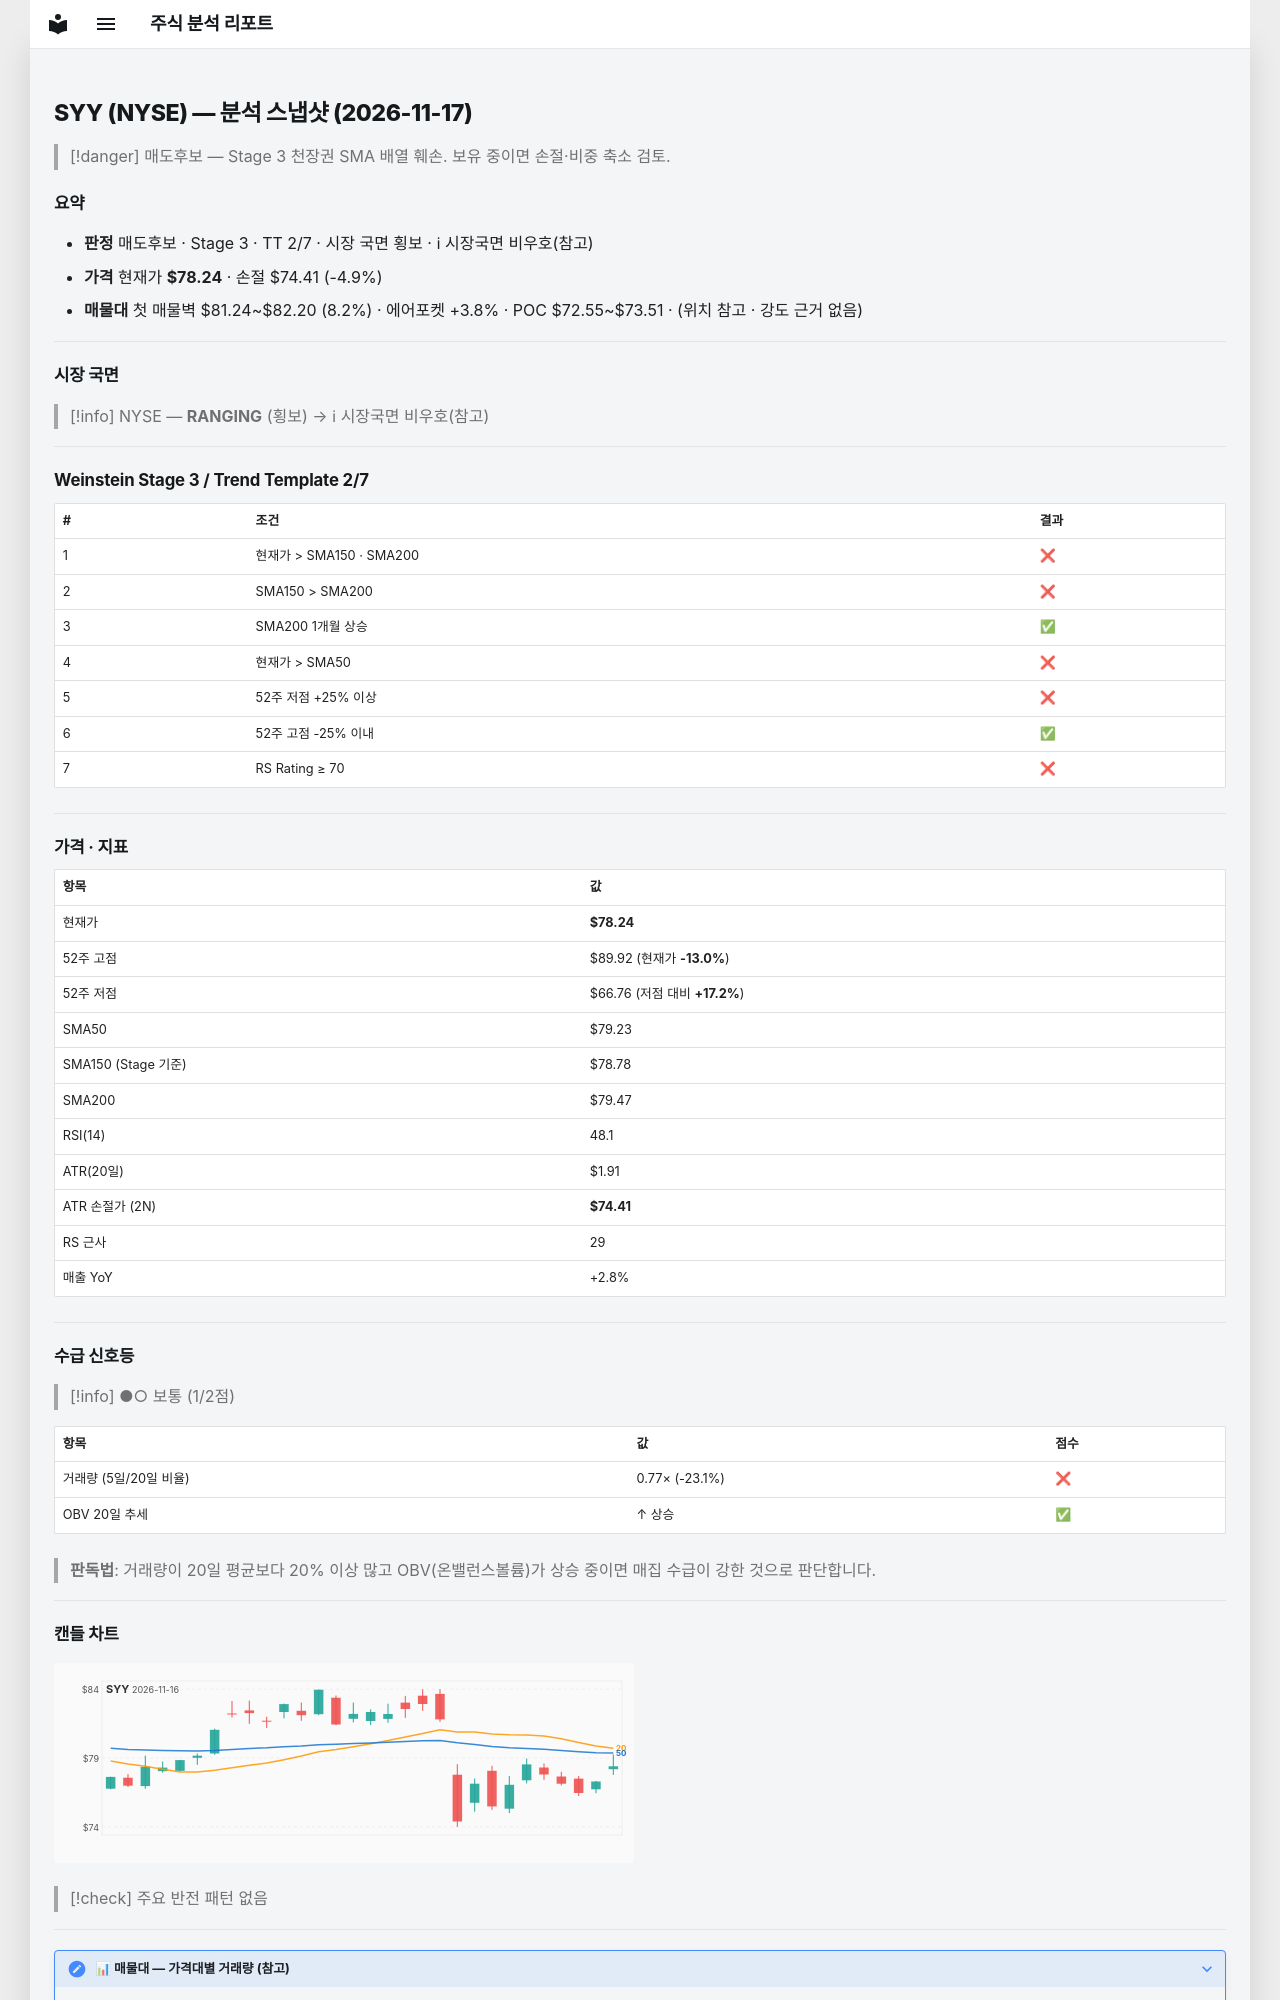

repository: soloandco/stock-reports · page: snapshots/SYY-2026-11-17/index.html · generator: mkdocs

---
type: analysis-snapshot
title: SYY 분석 스냅샷
ticker: SYY
market: NYSE
created: 2026-11-17
updated: 2026-11-17
bar-date: 2026-11-16
verdict: 매도후보
real-rr: 2.04
sma50-gap-pct: -1.2
weekly-position: 저항대아래
weekly-overhead-price: 86.04
weekly-overhead-pct: 10.0
stage: 3
trend-template-score: 2
tt-max: 7
ma-set: sma-50-150-200
price: 78.23999786376953
stop-price: 74.41140190486757
market-regime: RANGING
supply-demand-score: 1/2
supply-demand-label: 보통
status: tracking
tags:
  - stock-agent
  - watchlist
  - SYY
  - analysis
related:
  - "[[analysis-template]]"
---

# SYY (NYSE) — 분석 스냅샷 (2026-11-17)

> [!danger] 매도후보 — Stage 3 천장권
> SMA 배열 훼손. 보유 중이면 손절·비중 축소 검토.

## 요약

- **판정** 매도후보 · Stage 3 · TT 2/7 · 시장 국면 횡보 · ℹ 시장국면 비우호(참고)
- **가격** 현재가 **$78.24** · 손절 $74.41 (-4.9%)
- **매물대** 첫 매물벽 $81.24~$82.20 (8.2%) · 에어포켓 +3.8% · POC $72.55~$73.51 · (위치 참고 · 강도 근거 없음)

---

## 시장 국면

> [!info] NYSE — **RANGING** (횡보) → ℹ 시장국면 비우호(참고)

---

## Weinstein Stage 3 / Trend Template 2/7

| # | 조건 | 결과 |
|---|------|------|
| 1 | 현재가 > SMA150 · SMA200 | ❌ |
| 2 | SMA150 > SMA200 | ❌ |
| 3 | SMA200 1개월 상승 | ✅ |
| 4 | 현재가 > SMA50 | ❌ |
| 5 | 52주 저점 +25% 이상 | ❌ |
| 6 | 52주 고점 -25% 이내 | ✅ |
| 7 | RS Rating ≥ 70 | ❌ |

---

## 가격 · 지표

| 항목 | 값 |
|------|---|
| 현재가 | **$78.24** |
| 52주 고점 | $89.92 (현재가 **-13.0%**) |
| 52주 저점 | $66.76 (저점 대비 **+17.2%**) |
| SMA50 | $79.23 |
| SMA150 (Stage 기준) | $78.78 |
| SMA200 | $79.47 |
| RSI(14) | 48.1 |
| ATR(20일) | $1.91 |
| ATR 손절가 (2N) | **$74.41** |
| RS 근사 | 29 |
| 매출 YoY | +2.8% |

---
## 수급 신호등

> [!info] ●○ 보통 (1/2점)

| 항목 | 값 | 점수 |
|------|------|------|
| 거래량 (5일/20일 비율) | 0.77× (-23.1%) | ❌ |
| OBV 20일 추세 | ↑ 상승 | ✅ |

> **판독법**: 거래량이 20일 평균보다 20% 이상 많고 OBV(온밸런스볼륨)가 상승 중이면 매집 수급이 강한 것으로 판단합니다.

---
